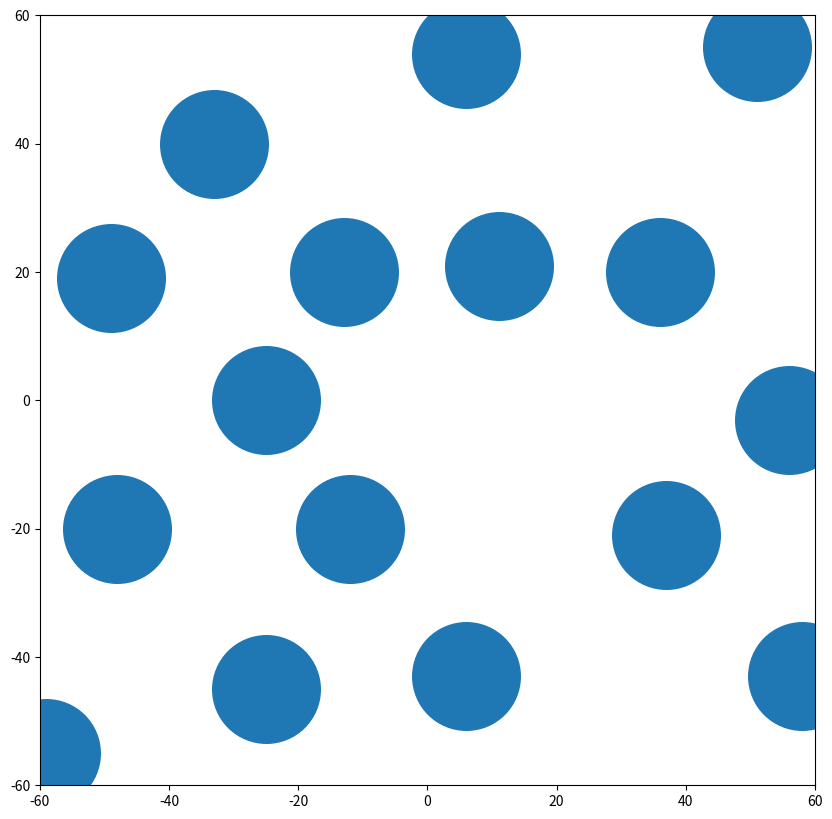

Generate this figure with matplotlib:
import matplotlib.pyplot as plt
from math import sqrt
from math import pi
import random

# Find fibre count based on volume fraction:
def findFibreCount(fibre_diameter, fibre_volFraction, RVE_size):
    total_vol = RVE_size**3
    single_fibre_vol = pi * ((fibre_diameter / 2)**2) * RVE_size
    total_fibre_vol = fibre_volFraction * total_vol
    fibre_count = round(total_fibre_vol / single_fibre_vol, 0)
    actual_volFraction = round((single_fibre_vol * fibre_count) / total_vol, 4)
    return fibre_count, actual_volFraction

# Random fibre position creation:
def randFibrePos(fibre_diameter, fibre_count, fibre_spacing_buffer, RVE_size):
    point_lst = []
    point_lst.append((random.randrange(-int(RVE_size / 2), int(RVE_size / 2)), random.randrange(-int(RVE_size / 2), int(RVE_size / 2))))

    while len(point_lst) < fibre_count:
        valid = True
        x, y = random.randrange(-int(RVE_size / 2), int(RVE_size / 2)), random.randrange(-int(RVE_size / 2), int(RVE_size / 2))
        for c, point in enumerate(point_lst):
            x1, y1 = point
            dx, dy = abs(x1 - x), abs(y1 - y)
            if fibre_diameter + fibre_spacing_buffer > sqrt((dx**2) + (dy**2)):
                valid = False
                break
        if valid:
            point_lst.append((x, y))

    # # Handle half-fibres:
    # boundary = (RVE_size / 2) - (fibre_diameter / 2)
    # side = RVE_size / 2
    #
    # for point in point_lst:
    #     x1, y1 = point
    #
    #     if x1 > boundary:
    #         dist_to_edge = side - x1
    #         x = -side - dist_to_edge
    #         y = random.randrange(-int(RVE_size / 2), int(RVE_size / 2))
    #         point_lst.append((x, y))
    #
    #     if x1 < -boundary:
    #         dist_to_edge = -side - x1
    #         x = side + dist_to_edge
    #         y = random.randrange(-int(RVE_size / 2), int(RVE_size / 2))
    #         point_lst.append((x, y))
    #
    #     if y1 > boundary:
    #         dist_to_edge = side - y1
    #         y = -side - dist_to_edge
    #         x = random.randrange(-int(RVE_size / 2), int(RVE_size / 2))
    #         point_lst.append((x, y))
    #
    #     if y1 < -boundary:
    #         dist_to_edge = -side - y1
    #         y = side + dist_to_edge
    #         x = random.randrange(-int(RVE_size / 2), int(RVE_size / 2))
    #         point_lst.append((x, y))

    return point_lst

if __name__ == '__main__':
    # Variables:
    fibre_diameter = 20.0
    fibre_volFraction = 0.35
    fibre_spacing_buffer = 2.0
    RVE_size = 6 * fibre_diameter

    fibre_count, actual_volFraction = findFibreCount(fibre_diameter, fibre_volFraction, RVE_size)
    point_lst = randFibrePos(fibre_diameter, fibre_count, fibre_spacing_buffer, RVE_size)

    print(f'Fibre count for a given fibre volume fraction of {fibre_volFraction}: {fibre_count}')
    print(f'With {fibre_count} fibres, the actual fibre volume fraction will be: {actual_volFraction}')
    print(f'Points: {point_lst}')
    print(len(point_lst))

    x_lst = []
    y_lst = []
    for c, point in enumerate(point_lst):
        x_lst.append(point[0])
        y_lst.append(point[1])
    w = 10
    d = 70
    plt.figure(figsize=(w, w), dpi=d)
    plt.axis([-60, 60, -60, 60])
    size = 6000
    plt.scatter(x_lst, y_lst, s=size)
    plt.show()